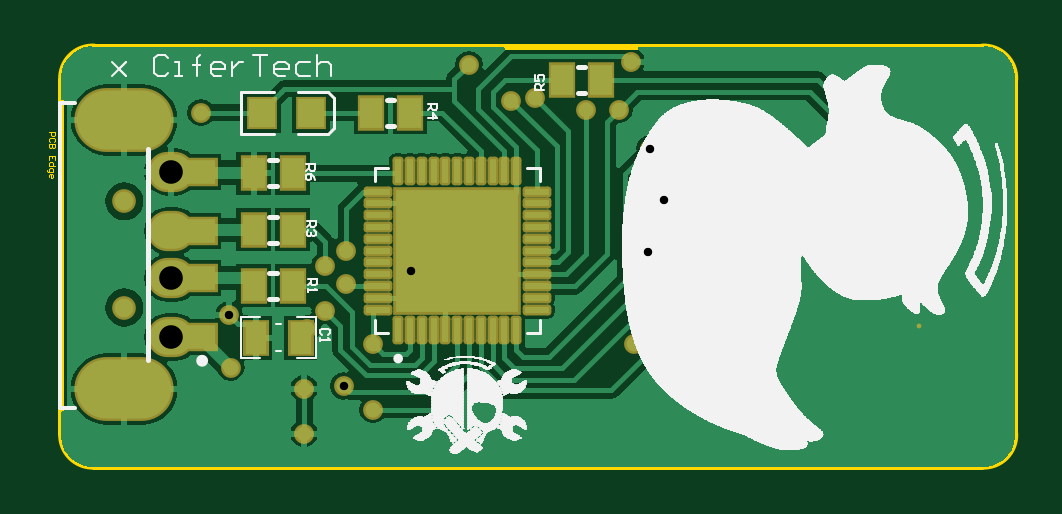
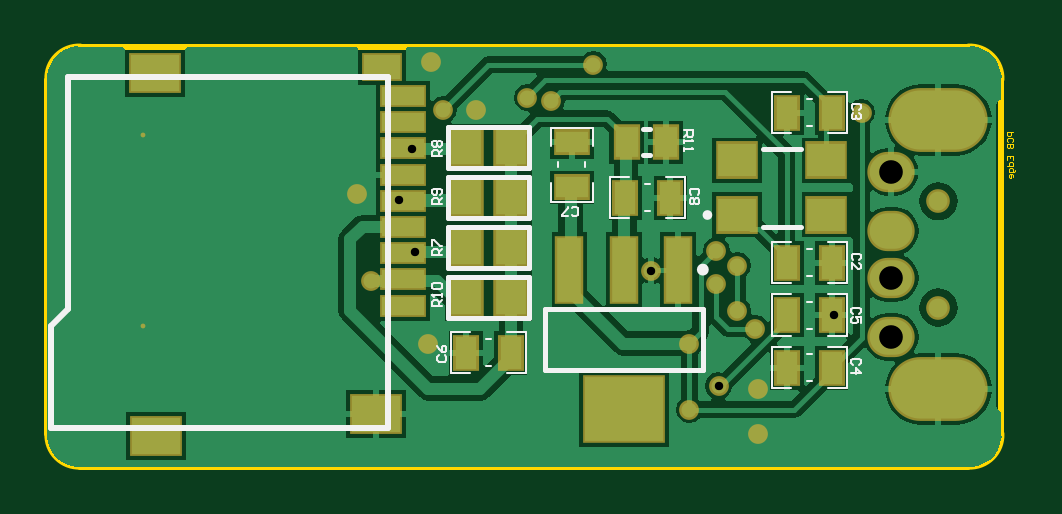
Circuit board: 9 layer files. Board 41.0 x 17.8 mm.
- drill: EvilDuckSD_pcb-RoundHoles.TXT (500 bytes)
- drill: EvilDuckSD_pcb-SlotHoles.TXT (191 bytes)
- bottom_copper: EvilDuckSD_pcb.GBL (18810 bytes)
- bottom_silk: EvilDuckSD_pcb.GBO (6219 bytes)
- bottom_mask: EvilDuckSD_pcb.GBS (2292 bytes)
- outline: EvilDuckSD_pcb.GM1 (1458 bytes)
- top_copper: EvilDuckSD_pcb.GTL (21185 bytes)
- top_silk: EvilDuckSD_pcb.GTO (77235 bytes)
- top_mask: EvilDuckSD_pcb.GTS (3276 bytes)

=== drill: EvilDuckSD_pcb-RoundHoles.TXT ===
M48
;Layer_Color=9474304
;FILE_FORMAT=2:4
INCH,LZ
;TYPE=PLATED
T1F00S00C0.0140
T2F00S00C0.0394
;TYPE=NON_PLATED
T4F00S00C0.0433
%
T01
X037326Y0286
X037296Y029475
X0386Y02925
X0389Y02955
Y0303
X03925Y03055
Y03
X040333Y030217
X0397Y029
Y0279
X039214Y028291
X03855Y02825
Y0275
X04405Y029
X044275Y030522
X045Y03005
X04524Y03149
X044539Y031386
X044315Y032247
X0438Y0329
X04325
X0424Y0331
X042Y03305
X0413Y03365
X044Y0337
X036831Y03285
T02
X036337Y029108
Y030092
Y03088
Y031864
T04
X03555Y0296
Y031372
M30

=== drill: EvilDuckSD_pcb-SlotHoles.TXT ===
M48
;Layer_Color=9474304
;FILE_FORMAT=2:4
INCH,LZ
;TYPE=PLATED
T3F00S00C0.0591
;TYPE=NON_PLATED
%
G90
G05
T03
G00X035353Y028242
M15
G01X035747
M16
G00X035353Y03273
M15
G01X035747
M16
M17
M30

=== bottom_copper: EvilDuckSD_pcb.GBL (18810 bytes, source omitted) ===
=== bottom_silk: EvilDuckSD_pcb.GBO ===
G04*
G04 #@! TF.GenerationSoftware,Altium Limited,Altium Designer,20.0.2 (26)*
G04*
G04 Layer_Color=32896*
%FSLAX25Y25*%
%MOIN*%
G70*
G01*
G75*
%ADD10C,0.00787*%
%ADD11C,0.00984*%
%ADD15C,0.00394*%
%ADD59C,0.01000*%
D10*
X394388Y311433D02*
G03*
X394388Y311433I-394J0D01*
G01*
X378483Y309504D02*
X384782D01*
X378483Y322496D02*
X384782D01*
X403610Y321374D02*
X404791D01*
X403610Y325705D02*
X404791D01*
X394760Y295835D02*
X421138D01*
X394760Y285598D02*
X421138D01*
X394760D02*
Y295835D01*
X421138Y285598D02*
Y295835D01*
X423709Y294255D02*
Y301144D01*
Y294255D02*
X437291D01*
Y301144D01*
X423709D02*
X437291D01*
X423709Y310921D02*
Y317811D01*
Y310921D02*
X437291D01*
Y317811D01*
X423709D02*
X437291D01*
X423709Y302588D02*
Y309478D01*
Y302588D02*
X437291D01*
Y309478D01*
X423709D02*
X437291D01*
X423709Y319255D02*
Y326144D01*
Y319255D02*
X437291D01*
Y326144D01*
X423709D02*
X437291D01*
D11*
X395252Y302331D02*
G03*
X395252Y302331I-492J0D01*
G01*
D15*
X376606Y301236D02*
X377394D01*
X376606Y305764D02*
X377394D01*
X383201Y300055D02*
Y306945D01*
X370799Y300055D02*
Y306945D01*
Y300055D02*
X373900D01*
X380100D02*
X383201D01*
X370799Y306945D02*
X373900D01*
X380100D02*
X383201D01*
X376606Y330764D02*
X377394D01*
X376606Y326236D02*
X377394D01*
X370799Y325055D02*
Y331945D01*
X383201Y325055D02*
Y331945D01*
X380100D02*
X383201D01*
X370799D02*
X373900D01*
X380100Y325055D02*
X383201D01*
X370799D02*
X373900D01*
X376606Y292486D02*
X377394D01*
X376606Y297014D02*
X377394D01*
X383201Y291305D02*
Y298195D01*
X370799Y291305D02*
Y298195D01*
Y291305D02*
X373900D01*
X380100D02*
X383201D01*
X370799Y298195D02*
X373900D01*
X380100D02*
X383201D01*
X370799Y282555D02*
X373900D01*
X380100D02*
X383201D01*
X370799Y289445D02*
X373900D01*
X380100D02*
X383201D01*
Y282555D02*
Y289445D01*
X370799Y282555D02*
Y289445D01*
X376606Y283736D02*
X377394D01*
X376606Y288264D02*
X377394D01*
X407049Y317779D02*
X410150D01*
X397748D02*
X400848D01*
X407049Y310890D02*
X410150D01*
X397748D02*
X400848D01*
X397748D02*
Y317779D01*
X410150Y310890D02*
Y317779D01*
X403555Y316598D02*
X404343D01*
X403555Y312071D02*
X404343D01*
X420028Y313598D02*
Y316699D01*
Y322900D02*
Y326000D01*
X413138Y313598D02*
Y316699D01*
Y322900D02*
Y326000D01*
X420028D01*
X413138Y313598D02*
X420028D01*
X418847Y319406D02*
Y320193D01*
X414319Y319406D02*
Y320193D01*
X433600Y291945D02*
X436701D01*
X424299D02*
X427400D01*
X433600Y285055D02*
X436701D01*
X424299D02*
X427400D01*
X424299D02*
Y291945D01*
X436701Y285055D02*
Y291945D01*
X430106Y290764D02*
X430894D01*
X430106Y286236D02*
X430894D01*
X438812Y288050D02*
X439074Y287787D01*
Y287262D01*
X438812Y287000D01*
X437762D01*
X437500Y287262D01*
Y287787D01*
X437762Y288050D01*
X439074Y289624D02*
X438812Y289099D01*
X438287Y288574D01*
X437762D01*
X437500Y288837D01*
Y289361D01*
X437762Y289624D01*
X438025D01*
X438287Y289361D01*
Y288574D01*
X397953Y325539D02*
X396378D01*
Y324752D01*
X396641Y324490D01*
X397166D01*
X397428Y324752D01*
Y325539D01*
Y325015D02*
X397953Y324490D01*
Y323965D02*
Y323440D01*
Y323703D01*
X396378D01*
X396641Y323965D01*
X397953Y322653D02*
Y322128D01*
Y322391D01*
X396378D01*
X396641Y322653D01*
X438260Y296199D02*
X439834D01*
Y296987D01*
X439572Y297249D01*
X439047D01*
X438785Y296987D01*
Y296199D01*
Y296724D02*
X438260Y297249D01*
Y297774D02*
Y298299D01*
Y298036D01*
X439834D01*
X439572Y297774D01*
Y299086D02*
X439834Y299348D01*
Y299873D01*
X439572Y300135D01*
X438522D01*
X438260Y299873D01*
Y299348D01*
X438522Y299086D01*
X439572D01*
X438260Y313199D02*
X439834D01*
Y313987D01*
X439572Y314249D01*
X439047D01*
X438785Y313987D01*
Y313199D01*
Y313724D02*
X438260Y314249D01*
X438522Y314774D02*
X438260Y315036D01*
Y315561D01*
X438522Y315823D01*
X439572D01*
X439834Y315561D01*
Y315036D01*
X439572Y314774D01*
X439309D01*
X439047Y315036D01*
Y315823D01*
X438260Y321199D02*
X439834D01*
Y321987D01*
X439572Y322249D01*
X439047D01*
X438785Y321987D01*
Y321199D01*
Y321724D02*
X438260Y322249D01*
X439572Y322774D02*
X439834Y323036D01*
Y323561D01*
X439572Y323823D01*
X439309D01*
X439047Y323561D01*
X438785Y323823D01*
X438522D01*
X438260Y323561D01*
Y323036D01*
X438522Y322774D01*
X438785D01*
X439047Y323036D01*
X439309Y322774D01*
X439572D01*
X439047Y323036D02*
Y323561D01*
X438260Y304699D02*
X439834D01*
Y305487D01*
X439572Y305749D01*
X439047D01*
X438785Y305487D01*
Y304699D01*
Y305224D02*
X438260Y305749D01*
X439834Y306274D02*
Y307323D01*
X439572D01*
X438522Y306274D01*
X438260D01*
X395637Y314785D02*
X395375Y315048D01*
Y315572D01*
X395637Y315835D01*
X396687D01*
X396949Y315572D01*
Y315048D01*
X396687Y314785D01*
X395637Y314260D02*
X395375Y313998D01*
Y313473D01*
X395637Y313211D01*
X395899D01*
X396162Y313473D01*
X396424Y313211D01*
X396687D01*
X396949Y313473D01*
Y313998D01*
X396687Y314260D01*
X396424D01*
X396162Y313998D01*
X395899Y314260D01*
X395637D01*
X396162Y313998D02*
Y313473D01*
X416632Y311487D02*
X416370Y311225D01*
X415845D01*
X415583Y311487D01*
Y312537D01*
X415845Y312799D01*
X416370D01*
X416632Y312537D01*
X417157Y311225D02*
X418207D01*
Y311487D01*
X417157Y312537D01*
Y312799D01*
X368688Y294951D02*
X368426Y295213D01*
Y295738D01*
X368688Y296000D01*
X369738D01*
X370000Y295738D01*
Y295213D01*
X369738Y294951D01*
X368426Y293376D02*
Y294426D01*
X369213D01*
X368951Y293901D01*
Y293639D01*
X369213Y293376D01*
X369738D01*
X370000Y293639D01*
Y294163D01*
X369738Y294426D01*
X368688Y286451D02*
X368426Y286713D01*
Y287238D01*
X368688Y287500D01*
X369738D01*
X370000Y287238D01*
Y286713D01*
X369738Y286451D01*
X370000Y285139D02*
X368426D01*
X369213Y285926D01*
Y284876D01*
X368660Y328931D02*
X368398Y329193D01*
Y329718D01*
X368660Y329980D01*
X369710D01*
X369972Y329718D01*
Y329193D01*
X369710Y328931D01*
X368660Y328406D02*
X368398Y328144D01*
Y327619D01*
X368660Y327357D01*
X368923D01*
X369185Y327619D01*
Y327881D01*
Y327619D01*
X369448Y327357D01*
X369710D01*
X369972Y327619D01*
Y328144D01*
X369710Y328406D01*
X368660Y303931D02*
X368398Y304193D01*
Y304718D01*
X368660Y304980D01*
X369710D01*
X369972Y304718D01*
Y304193D01*
X369710Y303931D01*
X369972Y302357D02*
Y303406D01*
X368923Y302357D01*
X368660D01*
X368398Y302619D01*
Y303144D01*
X368660Y303406D01*
D59*
X447252Y275972D02*
X503453D01*
X447252Y334437D02*
X500598D01*
Y295756D02*
X503453Y292902D01*
Y275972D02*
Y292902D01*
X500598Y295756D02*
Y334437D01*
X447252Y275972D02*
Y334437D01*
M02*

=== bottom_mask: EvilDuckSD_pcb.GBS ===
G04*
G04 #@! TF.GenerationSoftware,Altium Limited,Altium Designer,20.0.2 (26)*
G04*
G04 Layer_Color=16711935*
%FSLAX25Y25*%
%MOIN*%
G70*
G01*
G75*
%ADD17R,0.04540X0.05918*%
%ADD19R,0.04343X0.06115*%
%ADD25C,0.00800*%
%ADD26O,0.07887X0.06706*%
%ADD27O,0.16548X0.10642*%
%ADD28C,0.03950*%
%ADD29C,0.03300*%
%ADD51R,0.07099X0.06312*%
%ADD52R,0.04737X0.11430*%
%ADD53R,0.13792X0.11430*%
%ADD54R,0.06115X0.04343*%
%ADD55R,0.07800X0.03800*%
%ADD56R,0.06800X0.04800*%
%ADD57R,0.08800X0.06800*%
%ADD58R,0.05918X0.06706*%
D17*
X400953Y323539D02*
D03*
X407449D02*
D03*
D19*
X373260Y303500D02*
D03*
X380740D02*
D03*
X380740Y328500D02*
D03*
X373260D02*
D03*
X373260Y294750D02*
D03*
X380740D02*
D03*
X373260Y286000D02*
D03*
X380740D02*
D03*
X407689Y314335D02*
D03*
X400209D02*
D03*
X434240Y288500D02*
D03*
X426760D02*
D03*
D25*
X488000Y324693D02*
D03*
Y293000D02*
D03*
D26*
X363374Y318638D02*
D03*
Y308795D02*
D03*
Y300921D02*
D03*
Y291079D02*
D03*
D27*
X355500Y327299D02*
D03*
Y282417D02*
D03*
D28*
Y313717D02*
D03*
Y296000D02*
D03*
D29*
X440000Y337000D02*
D03*
X438000Y329000D02*
D03*
X432500D02*
D03*
X385500Y275000D02*
D03*
X452400Y314900D02*
D03*
X450000Y300500D02*
D03*
X440500Y290000D02*
D03*
X372965Y294750D02*
D03*
X392143Y282909D02*
D03*
X397000Y290000D02*
D03*
X385500Y282500D02*
D03*
X389000Y303000D02*
D03*
Y295500D02*
D03*
X403335Y302165D02*
D03*
X386000Y292500D02*
D03*
X392500Y300000D02*
D03*
Y305500D02*
D03*
X368311Y328500D02*
D03*
X413000Y336500D02*
D03*
X397000Y279000D02*
D03*
X420000Y330500D02*
D03*
X424000Y331000D02*
D03*
X445394Y313856D02*
D03*
X443150Y322471D02*
D03*
X442750Y305225D02*
D03*
X373260Y286000D02*
D03*
D51*
X389113Y311472D02*
D03*
X374152D02*
D03*
Y320528D02*
D03*
X389113D02*
D03*
D52*
X398894Y302331D02*
D03*
X407949D02*
D03*
X417004D02*
D03*
D53*
X407949Y279102D02*
D03*
D54*
X416583Y316059D02*
D03*
Y323539D02*
D03*
D55*
X444745Y326883D02*
D03*
Y296346D02*
D03*
Y305071D02*
D03*
Y313796D02*
D03*
Y331246D02*
D03*
Y322521D02*
D03*
Y318158D02*
D03*
Y309433D02*
D03*
Y300708D02*
D03*
D56*
X448245Y336046D02*
D03*
D57*
X486145Y335146D02*
D03*
X449245Y278346D02*
D03*
X485845Y274546D02*
D03*
D58*
X434240Y297699D02*
D03*
X426760D02*
D03*
X434240Y314366D02*
D03*
X426760D02*
D03*
X434240Y306033D02*
D03*
X426760D02*
D03*
X434240Y322699D02*
D03*
X426760D02*
D03*
M02*

=== outline: EvilDuckSD_pcb.GM1 ===
G04*
G04 #@! TF.GenerationSoftware,Altium Limited,Altium Designer,20.0.2 (26)*
G04*
G04 Layer_Color=16711935*
%FSLAX25Y25*%
%MOIN*%
G70*
G01*
G75*
%ADD15C,0.00394*%
%ADD59C,0.01000*%
%ADD60C,0.00118*%
D15*
X344870Y281236D02*
Y328480D01*
D59*
X345000Y275000D02*
G03*
X350500Y269500I5250J-250D01*
G01*
Y339500D02*
G03*
X345000Y334000I-250J-5250D01*
G01*
X498500Y269500D02*
G03*
X504000Y275000I250J5250D01*
G01*
Y334000D02*
G03*
X498500Y339500I-5250J250D01*
G01*
X350500Y269500D02*
X498500D01*
X350500Y339500D02*
X498500D01*
X504000Y275000D02*
Y334000D01*
X345000Y275000D02*
Y334000D01*
D60*
X343010Y325223D02*
X343993D01*
Y324731D01*
X343830Y324567D01*
X343502D01*
X343338Y324731D01*
Y325223D01*
X343830Y323583D02*
X343993Y323747D01*
Y324075D01*
X343830Y324239D01*
X343174D01*
X343010Y324075D01*
Y323747D01*
X343174Y323583D01*
X343993Y323255D02*
X343010D01*
Y322763D01*
X343174Y322599D01*
X343338D01*
X343502Y322763D01*
Y323255D01*
Y322763D01*
X343666Y322599D01*
X343830D01*
X343993Y322763D01*
Y323255D01*
Y320631D02*
Y321287D01*
X343010D01*
Y320631D01*
X343502Y321287D02*
Y320959D01*
X343993Y319647D02*
X343010D01*
Y320139D01*
X343174Y320303D01*
X343502D01*
X343666Y320139D01*
Y319647D01*
X342682Y318991D02*
Y318827D01*
X342846Y318663D01*
X343666D01*
Y319155D01*
X343502Y319319D01*
X343174D01*
X343010Y319155D01*
Y318663D01*
Y317843D02*
Y318171D01*
X343174Y318335D01*
X343502D01*
X343666Y318171D01*
Y317843D01*
X343502Y317679D01*
X343338D01*
Y318335D01*
M02*

=== top_copper: EvilDuckSD_pcb.GTL (21185 bytes, source omitted) ===
=== top_silk: EvilDuckSD_pcb.GTO (77235 bytes, source omitted) ===
=== top_mask: EvilDuckSD_pcb.GTS ===
G04*
G04 #@! TF.GenerationSoftware,Altium Limited,Altium Designer,20.0.2 (26)*
G04*
G04 Layer_Color=8388736*
%FSLAX25Y25*%
%MOIN*%
G70*
G01*
G75*
%ADD17R,0.04540X0.05918*%
%ADD18R,0.05131X0.05524*%
%ADD19R,0.04343X0.06115*%
%ADD20R,0.21272X0.21272*%
G04:AMPARAMS|DCode=21|XSize=47.76mil|YSize=18.24mil|CornerRadius=5.28mil|HoleSize=0mil|Usage=FLASHONLY|Rotation=90.000|XOffset=0mil|YOffset=0mil|HoleType=Round|Shape=RoundedRectangle|*
%AMROUNDEDRECTD21*
21,1,0.04776,0.00768,0,0,90.0*
21,1,0.03720,0.01824,0,0,90.0*
1,1,0.01056,0.00384,0.01860*
1,1,0.01056,0.00384,-0.01860*
1,1,0.01056,-0.00384,-0.01860*
1,1,0.01056,-0.00384,0.01860*
%
%ADD21ROUNDEDRECTD21*%
G04:AMPARAMS|DCode=22|XSize=18.24mil|YSize=47.76mil|CornerRadius=5.28mil|HoleSize=0mil|Usage=FLASHONLY|Rotation=90.000|XOffset=0mil|YOffset=0mil|HoleType=Round|Shape=RoundedRectangle|*
%AMROUNDEDRECTD22*
21,1,0.01824,0.03720,0,0,90.0*
21,1,0.00768,0.04776,0,0,90.0*
1,1,0.01056,0.01860,0.00384*
1,1,0.01056,0.01860,-0.00384*
1,1,0.01056,-0.01860,-0.00384*
1,1,0.01056,-0.01860,0.00384*
%
%ADD22ROUNDEDRECTD22*%
%ADD23R,0.05524X0.05131*%
%ADD24R,0.10642X0.04737*%
%ADD25C,0.00800*%
%ADD26O,0.07887X0.06706*%
%ADD27O,0.16548X0.10642*%
%ADD28C,0.03950*%
%ADD29C,0.03300*%
D17*
X403126Y328500D02*
D03*
X396630D02*
D03*
X428500Y334000D02*
D03*
X434996D02*
D03*
X383552Y318361D02*
D03*
X377056D02*
D03*
Y299665D02*
D03*
X383552D02*
D03*
X377056Y309013D02*
D03*
X383552D02*
D03*
D18*
X386669Y328500D02*
D03*
X378402D02*
D03*
D19*
X384923Y291000D02*
D03*
X377443D02*
D03*
D20*
X411000Y305496D02*
D03*
D21*
X401158Y318725D02*
D03*
X403126D02*
D03*
X405094D02*
D03*
X407063D02*
D03*
X409031D02*
D03*
X411000D02*
D03*
X412968D02*
D03*
X414937D02*
D03*
X416905D02*
D03*
X418874D02*
D03*
X420843D02*
D03*
Y292268D02*
D03*
X418874D02*
D03*
X416905D02*
D03*
X414937D02*
D03*
X412968D02*
D03*
X411000D02*
D03*
X409031D02*
D03*
X407063D02*
D03*
X405094D02*
D03*
X403126D02*
D03*
X401158D02*
D03*
D22*
X397772Y295654D02*
D03*
Y297622D02*
D03*
Y299591D02*
D03*
Y301559D02*
D03*
Y303528D02*
D03*
Y305496D02*
D03*
Y307465D02*
D03*
Y309433D02*
D03*
Y311402D02*
D03*
Y313370D02*
D03*
Y315339D02*
D03*
X424228D02*
D03*
Y313370D02*
D03*
Y311402D02*
D03*
Y309433D02*
D03*
Y307465D02*
D03*
Y305496D02*
D03*
Y303528D02*
D03*
Y301559D02*
D03*
Y299591D02*
D03*
Y297622D02*
D03*
Y295654D02*
D03*
D23*
X482500Y314366D02*
D03*
Y322634D02*
D03*
D24*
X365736Y318638D02*
D03*
Y308795D02*
D03*
Y300921D02*
D03*
Y291079D02*
D03*
D25*
X488000Y324693D02*
D03*
Y293000D02*
D03*
D26*
X363374Y318638D02*
D03*
Y308795D02*
D03*
Y300921D02*
D03*
Y291079D02*
D03*
D27*
X355500Y327299D02*
D03*
Y282417D02*
D03*
D28*
Y313717D02*
D03*
Y296000D02*
D03*
D29*
X440000Y337000D02*
D03*
X438000Y329000D02*
D03*
X432500D02*
D03*
X385500Y275000D02*
D03*
X452400Y314900D02*
D03*
X450000Y300500D02*
D03*
X440500Y290000D02*
D03*
X372965Y294750D02*
D03*
X392143Y282909D02*
D03*
X397000Y290000D02*
D03*
X385500Y282500D02*
D03*
X389000Y303000D02*
D03*
Y295500D02*
D03*
X403335Y302165D02*
D03*
X386000Y292500D02*
D03*
X392500Y300000D02*
D03*
Y305500D02*
D03*
X368311Y328500D02*
D03*
X413000Y336500D02*
D03*
X397000Y279000D02*
D03*
X420000Y330500D02*
D03*
X424000Y331000D02*
D03*
X445394Y313856D02*
D03*
X443150Y322471D02*
D03*
X442750Y305225D02*
D03*
X373260Y286000D02*
D03*
M02*

